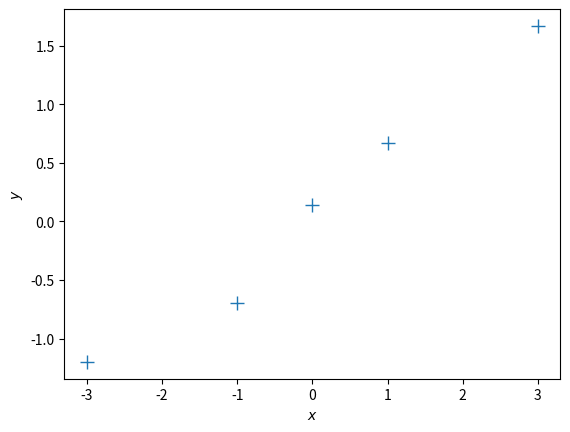

The matplotlib source for this figure: (Note: this script raises an exception after producing the figure.)
# imports
import numpy as np
import scipy.linalg
import matplotlib.pyplot as plt
%matplotlib inline

# Define training set
X = np.array([-3, -1, 0, 1, 3]).reshape(-1,1) # 5x1 vector, N=5, D=1
y = np.array([-1.2, -0.7, 0.14, 0.67, 1.67]).reshape(-1,1) # 5x1 vector

# Plot the training set
plt.figure()
plt.plot(X, y, '+', markersize=10)
plt.xlabel("$x$")
plt.ylabel("$y$");

## EDIT THIS FUNCTION
def max_lik_estimate(X, y):
    
    # X: N x D matrix of training inputs
    # y: N x 1 vector of training targets/observations
    # returns: maximum likelihood parameters (D x 1)
    
    N, D = X.shape
    theta_ml = np.zeros((D,1)) ## <-- EDIT THIS LINE
    return theta_ml

# get maximum likelihood estimate
theta_ml = max_lik_estimate(X,y)

#@test
assert np.any(theta_ml[0]), "max_lik_estimate is not implemented"

## EDIT THIS FUNCTION
def predict_with_estimate(Xtest, theta):
    
    # Xtest: K x D matrix of test inputs
    # theta: D x 1 vector of parameters
    # returns: prediction of f(Xtest); K x 1 vector
    
    prediction = Xtest ## <-- EDIT THIS LINE
    
    return prediction 

# define a test set
Xtest = np.linspace(-5,5,100).reshape(-1,1) # 100 x 1 vector of test inputs

# predict the function values at the test points using the maximum likelihood estimator
ml_prediction = predict_with_estimate(Xtest, theta_ml)

#@test
assert not np.array_equal(ml_prediction, Xtest), "predict_with_estimate not implemented"

# plot
plt.figure()
plt.plot(X, y, '+', markersize=10)
plt.plot(Xtest, ml_prediction)
plt.xlabel("$x$")
plt.ylabel("$y$");

ynew = y + 2.0

plt.figure()
plt.plot(X, ynew, '+', markersize=10)
plt.xlabel("$x$")
plt.ylabel("$y$");

# get maximum likelihood estimate
theta_ml = max_lik_estimate(X, ynew)
print(theta_ml)

# define a test set
Xtest = np.linspace(-5,5,100).reshape(-1,1) # 100 x 1 vector of test inputs

# predict the function values at the test points using the maximum likelihood estimator
ml_prediction = predict_with_estimate(Xtest, theta_ml)

# plot
plt.figure()
plt.plot(X, ynew, '+', markersize=10)
plt.plot(Xtest, ml_prediction)
plt.xlabel("$x$")
plt.ylabel("$y$");

N, D = X.shape
X_aug = np.hstack([np.ones((N,1)), X]) # augmented training inputs of size N x (D+1)
theta_aug = np.zeros((D+1, 1)) # new theta vector of size (D+1) x 1

## EDIT THIS FUNCTION
def max_lik_estimate_aug(X_aug, y):
    
    theta_aug_ml = np.zeros((D+1,1)) ## <-- EDIT THIS LINE
    
    return theta_aug_ml

theta_aug_ml = max_lik_estimate_aug(X_aug, y)

#@test
assert np.any(theta_aug_ml), "Max_lik_estimate_aug not implemented"

# define a test set (we also need to augment the test inputs with ones)
Xtest_aug = np.hstack([np.ones((Xtest.shape[0],1)), Xtest]) # 100 x (D + 1) vector of test inputs

# predict the function values at the test points using the maximum likelihood estimator
ml_prediction = predict_with_estimate(Xtest_aug, theta_aug_ml)

# plot
plt.figure()
plt.plot(X, y, '+', markersize=10)
plt.plot(Xtest, ml_prediction)
plt.xlabel("$x$")
plt.ylabel("$y$");

y = np.array([10.05, 1.5, -1.234, 0.02, 8.03]).reshape(-1,1)
plt.figure()
plt.plot(X, y, '+')
plt.xlabel("$x$")
plt.ylabel("$y$");

## EDIT THIS FUNCTION
def poly_features(X, K):
    
    # X: inputs of size N x 1
    # K: degree of the polynomial
    # computes the feature matrix Phi (N x (K+1))
    
    X = X.flatten()
    N = X.shape[0]
    
    #initialize Phi
    Phi = np.zeros((N, K+1))
    
    # Compute the feature matrix in stages
    Phi = np.zeros((N, K+1)) ## <-- EDIT THIS LINE
    return Phi

## EDIT THIS FUNCTION
def nonlinear_features_maximum_likelihood(Phi, y):
    # Phi: features matrix for training inputs. Size of N x D
    # y: training targets. Size of N by 1
    # returns: maximum likelihood estimator theta_ml. Size of D x 1
    
    kappa = 1e-08 # 'jitter' term; good for numerical stability
    
    D = Phi.shape[1]  
    
    # maximum likelihood estimate
    theta_ml = np.zeros((D,1)) ## <-- EDIT THIS LINE
  
    
    return theta_ml

K = 5 # Define the degree of the polynomial we wish to fit
Phi = poly_features(X, K) # N x (K+1) feature matrix

#@Test
assert np.any(Phi), "Poly_features not implemented"

theta_ml = nonlinear_features_maximum_likelihood(Phi, y) # maximum likelihood estimator

#@Test
assert np.any(theta_ml), "nonlinear_features_maximum_likelihood"

# test inputs
Xtest = np.linspace(-4,4,100).reshape(-1,1)

# feature matrix for test inputs
Phi_test = poly_features(Xtest, K)

#@Test
assert np.any(theta_ml), "nonlinear_features_maximum_likelihood"

y_pred = Phi_test @ theta_ml # predicted y-values

plt.figure()
plt.plot(X, y, '+')
plt.plot(Xtest, y_pred)
plt.xlabel("$x$")
plt.ylabel("$y$");

def f(x):   
    return np.cos(x) + 0.2*np.random.normal(size=(x.shape))

X = np.linspace(-4,4,20).reshape(-1,1)
y = f(X)

plt.figure()
plt.plot(X, y, '+')
plt.xlabel("$x$")
plt.ylabel("$y$");

## EDIT THIS CELL
K = 2 # Define the degree of the polynomial we wish to fit

Phi = poly_features(X, K) # N x (K+1) feature matrix

#@Test
assert np.any(Phi), "Poly_features not implemented"

theta_ml = nonlinear_features_maximum_likelihood(Phi, y) # maximum likelihood estimator

#@Test
assert np.any(theta_ml), "nonlinear_features_maximum_likelihood"

# test inputs
Xtest = np.linspace(-5,5,100).reshape(-1,1)
ytest = f(Xtest) # ground-truth y-values

# feature matrix for test inputs
Phi_test = poly_features(Xtest, K)

#@Test
assert np.any(Phi), "Poly_features not implemented"

y_pred = Xtest*0 # <-- EDIT THIS LINE

#@Test
assert np.any(y_pred), "Prediction not implemented"

# plot
plt.figure()
plt.plot(X, y, '+')
plt.plot(Xtest, y_pred)
plt.plot(Xtest, ytest)
plt.legend(["data", "prediction", "ground truth observations"])
plt.xlabel("$x$")
plt.ylabel("$y$");

## EDIT THIS FUNCTION
def RMSE(y, ypred):
    rmse = -1 ## <-- EDIT THIS LINE
    return rmse

## EDIT THIS CELL
K_max = 20
rmse_train = np.zeros((K_max+1,))

for k in range(K_max+1):
    
     
    rmse_train[k] = -1 # <-- EDIT THIS LINE
    
    assert rmse_train[k] != -1, "RMSE not implemented"
    

plt.figure()
plt.plot(rmse_train)
plt.xlabel("degree of polynomial")
plt.ylabel("RMSE");

# WRITE THE PLOTTING CODE HERE
plt.figure()
plt.plot(X, y, '+')
ypred_test = Xtest*0 ## <--- EDIT THIS LINE (hint: you may require a few lines to do the computation)

#@Test
assert any(ypred_test), "Prediction not implemented"

plt.plot(Xtest, ypred_test) 
plt.xlabel("$x$")
plt.ylabel("$y$")
plt.legend(["data", "maximum likelihood fit"]);

## EDIT THIS CELL
K_max = 20
rmse_train = np.zeros((K_max+1,))
rmse_test = np.zeros((K_max+1,))

for k in range(K_max+1):
    
    # feature matrix
    Phi = 0 ## <--- EDIT THIS LINE
    
    # maximum likelihood estimate
    theta_ml = 0 ## <--- EDIT THIS LINE
    
    # predict y-values of training set
    ypred_train = 0 ## <--- EDIT THIS LINE
    
    # RMSE on training set
    rmse_train[k] = 0 ## <--- EDIT THIS LINE
            
    # feature matrix for test inputs
    Phi_test = 0 ## <--- EDIT THIS LINE
    
    # prediction (test set)
    ypred_test = 0 ## <--- EDIT THIS LINE
    
    # RMSE on test set
    rmse_test[k] = -1 ## <--- EDIT THIS LINE
    

plt.figure()
plt.semilogy(rmse_train) # this plots the RMSE on a logarithmic scale
plt.semilogy(rmse_test) # this plots the RMSE on a logarithmic scale
plt.xlabel("degree of polynomial")
plt.ylabel("RMSE")
plt.legend(["training set", "test set"]);

# WRITE THE PLOTTING CODE HERE
plt.figure()
plt.plot(X, y, '+')
ypred_test = Xtest*0 ## <--- EDIT THIS LINE (hint: you may require a few lines to do the computation)

#@Test
assert any(ypred_test), "Prediction not implemented"

plt.plot(Xtest, ypred_test) 
plt.xlabel("$x$")
plt.ylabel("$y$")
plt.legend(["data", "maximum likelihood fit"]);

## EDIT THIS FUNCTION
def map_estimate_poly(Phi, y, sigma, alpha):
    # Phi: training inputs, Size of N x D
    # y: training targets, Size of D x 1
    # sigma: standard deviation of the noise 
    # alpha: standard deviation of the prior on the parameters
    # returns: MAP estimate theta_map, Size of D x 1
    
    D = Phi.shape[1] 
    
    theta_map = np.zeros((D,1)) ## <-- EDIT THIS LINE
    
    return theta_map

# define the function we wish to estimate later
def g(x, sigma):
    p = np.hstack([x**0, x**1, np.sin(x)])
    w = np.array([-1.0, 0.1, 1.0]).reshape(-1,1)
    return p @ w + sigma*np.random.normal(size=x.shape) 

# Generate some data
sigma = 1.0 # noise standard deviation
alpha = 1.0 # standard deviation of the parameter prior
N = 20

np.random.seed(42)

X = (np.random.rand(N)*10.0 - 5.0).reshape(-1,1)
y = g(X, sigma) # training targets

plt.figure()
plt.plot(X, y, '+')
plt.xlabel("$x$")
plt.ylabel("$y$");

# get the MAP estimate
K = 8 # polynomial degree   


# feature matrix
Phi = poly_features(X, K)

theta_map = map_estimate_poly(Phi, y, sigma, alpha)

#@Test
assert any(theta_map), "map_estimate_poly not implemented"

# maximum likelihood estimate
theta_ml = nonlinear_features_maximum_likelihood(Phi, y)

Xtest = np.linspace(-5,5,100).reshape(-1,1)
ytest = g(Xtest, sigma)

Phi_test = poly_features(Xtest, K)
y_pred_map = Phi_test @ theta_map

y_pred_mle = Phi_test @ theta_ml

plt.figure()
plt.plot(X, y, '+')
plt.plot(Xtest, y_pred_map)
plt.plot(Xtest, g(Xtest, 0))
plt.plot(Xtest, y_pred_mle)

plt.legend(["data", "map prediction", "ground truth function", "maximum likelihood"]);

print(np.hstack([theta_ml, theta_map]))

## EDIT THIS CELL

K_max = 12 # this is the maximum degree of polynomial we will consider
assert(K_max < N) # this is the latest point when we'll run into numerical problems

rmse_mle = np.zeros((K_max+1,))
rmse_map = np.zeros((K_max+1,))

for k in range(K_max+1):
   
    rmse_mle[k] = -1 ## Compute the maximum likelihood estimator, compute the test-set predicitons, compute the RMSE
    rmse_map[k] = -1 ## Compute the MAP estimator, compute the test-set predicitons, compute the RMSE
    
    #@Test
    assert rmse_mle[k] != -1, "mle prediction not implemented"
    assert rmse_map[k] != -1, "map prediction not implemented"

plt.figure()
plt.semilogy(rmse_mle) # this plots the RMSE on a logarithmic scale
plt.semilogy(rmse_map) # this plots the RMSE on a logarithmic scale
plt.xlabel("degree of polynomial")
plt.ylabel("RMSE")
plt.legend(["Maximum likelihood", "MAP"])

# Test inputs
Ntest = 200
Xtest = np.linspace(-5, 5, Ntest).reshape(-1,1) # test inputs

prior_var = 2.0 # variance of the parameter prior (alpha^2). We assume this is known.
noise_var = 1.0 # noise variance (sigma^2). We assume this is known.

pol_deg = 3 # degree of the polynomial we consider at the moment

## EDIT THIS CELL

# compute the feature matrix for the test inputs
Phi_test = np.zeros((Ntest, pol_deg+1))  # N x (pol_deg+1) feature matrix <--- EDIT THIS LINE
raise NotImplementedError

# compute the (marginal) prior at the test input locations
# prior mean
prior_mean = np.ones((Ntest,1))  # prior mean at test inputs (size: (Ntest,1)) <-- EDIT THIS LINE
raise NotImplementedError

# prior variance
full_covariance = np.zeros((Ntest, Ntest)) # N x N covariance matrix of all function values <-- EDIT THIS LINE
prior_marginal_var = 0 # marginal of size (N, )
raise NotImplementedError

# Let us visualize the prior over functions
plt.figure()
plt.plot(Xtest, prior_mean, color="k")

conf_bound1 = np.sqrt(prior_marginal_var).flatten()
conf_bound2 = 2.0*np.sqrt(prior_marginal_var).flatten()
conf_bound3 = 2.0*np.sqrt(prior_marginal_var).flatten() + 2.0*np.sqrt(noise_var)
plt.fill_between(Xtest.flatten(), prior_mean.flatten() + conf_bound1, 
             prior_mean.flatten() - conf_bound1, alpha = 0.1, color="k")
plt.fill_between(Xtest.flatten(), prior_mean.flatten() + conf_bound2, 
                 prior_mean.flatten() - conf_bound2, alpha = 0.1, color="k")
plt.fill_between(Xtest.flatten(), prior_mean.flatten() + conf_bound3, 
                 prior_mean.flatten() - conf_bound3, alpha = 0.1, color="k")

plt.xlabel('$x$')
plt.ylabel('$y$')
plt.title("Prior over functions");

## EDIT THIS CELL

# samples from the prior
num_samples = 10

# We first need to generate random weights theta_i, which we sample from the parameter prior
random_weights = np.random.normal(size=(pol_deg+1,num_samples), scale=np.sqrt(prior_var))

# Now, we compute the induced random functions, evaluated at the test input locations
# Every function sample is given as f_i = Phi * theta_i, 
# where theta_i is a sample from the parameter prior

sample_function = np.zeros((Ntest,)) # <-- EDIT THIS LINE
raise NotImplementedError

plt.figure()
plt.plot(Xtest, sample_function, color="r")
plt.title("Plausible functions under the prior")
print("Every sampled function is a polynomial of degree "+str(pol_deg));

N = 10
X = np.random.uniform(high=5, low=-5, size=(N,1)) # training inputs, size Nx1
y = g(X, np.sqrt(noise_var)) # training targets, size Nx1

## EDIT THIS FUNCTION

def polyfit(X, y, K, prior_var, noise_var):
    # X: training inputs, size N x D
    # y: training targets, size N x 1
    # K: degree of polynomial we consider
    # prior_var: prior variance of the parameter distribution
    # sigma: noise variance
    
    jitter = 1e-08 # increases numerical stability
    
    Phi = poly_features(X, K) # N x (K+1) feature matrix 
    
    # Compute maximum likelihood estimate
    theta_ml = np.zeros((K+1,1)) # <-- EDIT THIS LINE 
    
    # MAP estimate
    theta_map = np.zeros((K+1,1)) # <-- EDIT THIS LINE 
    
    # Parameter posterior
    SN = np.zeros(K+1) # covariance matrix of the parameter posterior # <-- EDIT THIS LINE 
    mN = np.zeros((K+1,1)) # mean vector of the parameter posterior   # <-- EDIT THIS LINE 
    
    raise NotImplementedError
    
    return (theta_ml, theta_map, mN, SN)

theta_ml, theta_map, theta_mean, theta_var = polyfit(X, y, pol_deg, alpha, sigma)

## EDIT THIS CELL

# predictions (ignoring the measurement/observations noise)

# maximum likelihood predictions (just the mean)
m_mle_test = np.zeros((Ntest,1)) # <-- EDIT THIS LINE

# MAP predictions (just the mean)
m_map_test = np.zeros((Ntest,1)) # <-- EDIT THIS LINE

# predictive distribution (Bayesian linear regression)
# mean prediction
mean_blr = np.zeros((Ntest,1)) # <-- EDIT THIS LINE
# variance prediction
cov_blr =  np.ones((Ntest,Ntest)) # <-- EDIT THIS LINE

raise NotImplementedError

# plot the posterior
plt.figure()
plt.plot(X, y, "+")
plt.plot(Xtest, m_mle_test)
plt.plot(Xtest, m_map_test)
var_blr = np.diag(cov_blr)
conf_bound1 = np.sqrt(var_blr).flatten()
conf_bound2 = 2.0*np.sqrt(var_blr).flatten()
conf_bound3 = 2.0*np.sqrt(var_blr + sigma).flatten()

plt.fill_between(Xtest.flatten(), mean_blr.flatten() + conf_bound1, 
                 mean_blr.flatten() - conf_bound1, alpha = 0.1, color="k")
plt.fill_between(Xtest.flatten(), mean_blr.flatten() + conf_bound2, 
                 mean_blr.flatten() - conf_bound2, alpha = 0.1, color="k")
plt.fill_between(Xtest.flatten(), mean_blr.flatten() + conf_bound3, 
                 mean_blr.flatten() - conf_bound3, alpha = 0.1, color="k")
plt.legend(["Training data", "MLE", "MAP", "BLR"])
plt.xlabel('$x$');
plt.ylabel('$y$');

